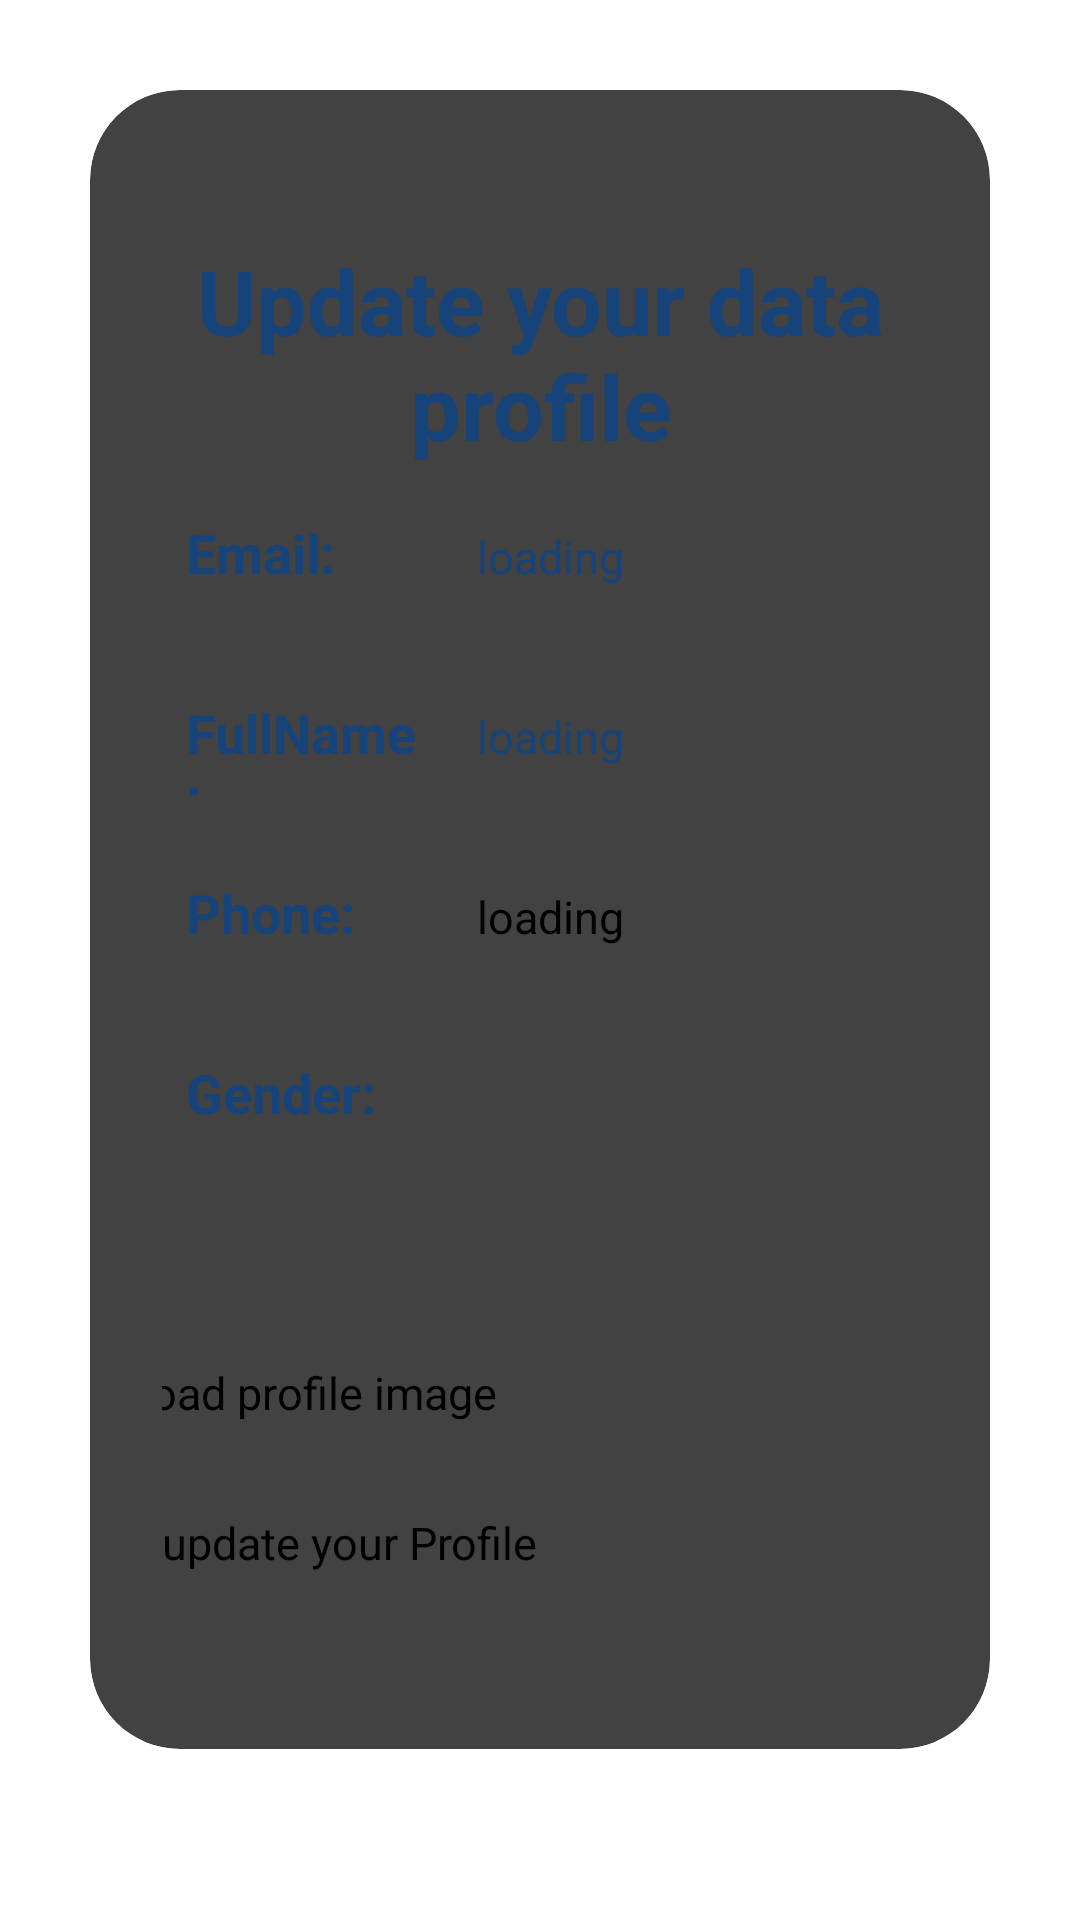

Write the Android layout XML for this screen, with the resource values it uses.
<!-- AndroidManifest.xml: application theme Theme.CloudComputingProject -->
<!-- res/layout/activity_update_data.xml -->
<?xml version="1.0" encoding="utf-8"?>
<LinearLayout xmlns:android="http://schemas.android.com/apk/res/android"
    xmlns:app="http://schemas.android.com/apk/res-auto"
    xmlns:tools="http://schemas.android.com/tools"
    android:layout_width="match_parent"
    android:layout_height="match_parent"
    tools:context=".MainActivity">

    <androidx.cardview.widget.CardView
        android:layout_width="match_parent"
        android:layout_height="wrap_content"
        android:layout_margin="30dp"
        app:cardCornerRadius="30dp"
        app:cardElevation="20dp">

        <TextView
            android:layout_width="match_parent"
            android:layout_height="wrap_content"
            android:layout_marginTop="50dp"
            android:text="Update your data profile"
            android:textSize="30sp"
            android:textAlignment="center"
            android:textStyle="bold"
            android:textColor="#15437A"/>

        <LinearLayout
            android:layout_width="match_parent"
            android:layout_height="wrap_content"
            android:orientation="horizontal"
            android:layout_marginTop="110dp"
            android:layout_gravity="center_horizontal"
            android:padding="24dp">

            <TextView
                android:layout_width="97dp"
                android:layout_height="50dp"
                android:drawablePadding="8dp"
                android:padding="8dp"
                android:text="Email:"
                android:textStyle="bold"
                android:textSize="18sp"
                android:textColor="#15437A" />

            <EditText
                android:layout_width="match_parent"
                android:layout_height="50dp"
                android:id="@+id/etEmail"
                android:hint="loading"
                android:textSize="15sp"
                android:background="@null"
                android:enabled="false"
                android:padding="8dp"
                android:textColor="#15437A"/>

        </LinearLayout>

        <LinearLayout
            android:layout_width="match_parent"
            android:layout_height="wrap_content"
            android:orientation="horizontal"
            android:layout_gravity="center_horizontal"
            android:layout_marginTop="170dp"
            android:padding="24dp">

            <TextView
                android:layout_width="97dp"
                android:layout_height="50dp"
                android:padding="8dp"
                android:text="FullName:"
                android:textSize="18sp"
                android:textStyle="bold"
                android:textColor="#15437A" />

            <EditText
                android:layout_width="match_parent"
                android:layout_height="50dp"
                android:id="@+id/etName"
                android:hint="loading"
                android:textSize="15sp"
                android:padding="8dp"
                android:textColor="#15437A"/>
        </LinearLayout>

        <LinearLayout
            android:layout_width="match_parent"
            android:layout_height="wrap_content"
            android:orientation="horizontal"
            android:layout_gravity="center_horizontal"
            android:layout_marginTop="230dp"
            android:padding="24dp">

            <TextView
                android:layout_width="97dp"
                android:layout_height="50dp"
                android:padding="8dp"
                android:text="Phone:"
                android:textStyle="bold"
                android:textSize="18sp"
                android:textColor="#15437A" />

            <EditText
                android:layout_width="match_parent"
                android:layout_height="50dp"
                android:id="@+id/etPhone"
                android:padding="8dp"
                android:hint="loading"
                android:textSize="15sp"
                android:drawablePadding="8dp"
                android:textColor="@color/black"/>
        </LinearLayout>

        <LinearLayout
            android:layout_width="match_parent"
            android:layout_height="wrap_content"
            android:orientation="horizontal"
            android:layout_gravity="center_horizontal"
            android:layout_marginTop="290dp"
            android:padding="24dp">

            <TextView
                android:layout_width="97dp"
                android:layout_height="50dp"
                android:padding="8dp"
                android:text="Gender:"
                android:textStyle="bold"
                android:textSize="18sp"
                android:textColor="#15437A" />

            <EditText
                android:layout_width="match_parent"
                android:layout_height="50dp"
                android:id="@+id/etGender"
                android:padding="8dp"
                android:textSize="15sp"
                android:drawablePadding="8dp"
                android:textColor="#15437A"/>
        </LinearLayout>

        <LinearLayout
            android:layout_width="match_parent"
            android:layout_height="wrap_content"
            android:orientation="horizontal"
            android:layout_marginTop="400dp"
            android:gravity="center"
            android:padding="24dp">
            <Button
                android:id="@+id/btnUploadProfileImg"
                android:layout_width="300dp"
                android:layout_height="55dp"
                android:textSize="15sp"
                app:cornerRadius="20dp"
                android:backgroundTint="#437EC7"
                android:text="upload profile image" />
        </LinearLayout>

        <LinearLayout
            android:layout_width="match_parent"
            android:layout_height="wrap_content"
            android:orientation="horizontal"
            android:layout_marginTop="450dp"
            android:layout_gravity="center_horizontal"
            android:padding="24dp">
            <Button
                android:id="@+id/btnUpdateProfile"
                android:layout_width="300dp"
                android:layout_height="55dp"
                android:textSize="15sp"
                android:backgroundTint="#437EC7"
                app:cornerRadius="20dp"
                android:text="update your Profile" />
        </LinearLayout>

    </androidx.cardview.widget.CardView>

</LinearLayout>
<!-- resources referenced by this layout -->
<resources>
  <color name="black">#000000</color>
</resources>
